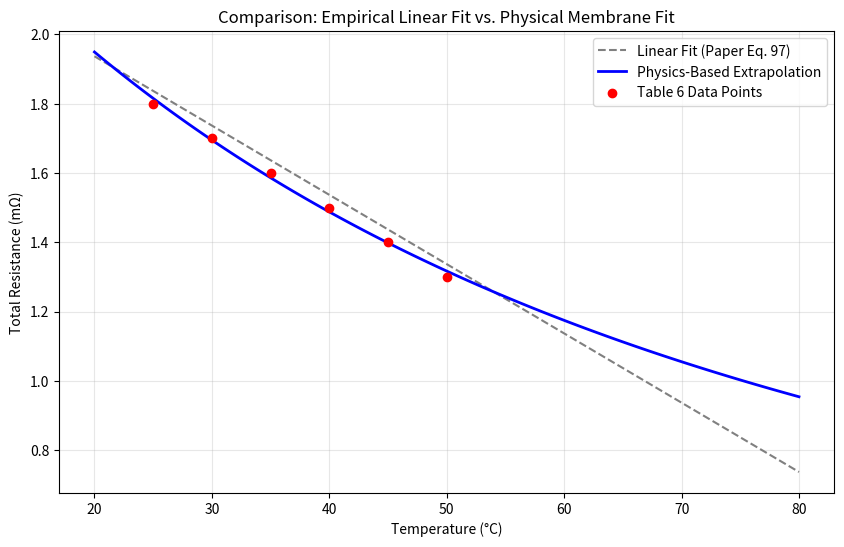

Here is the Python script that generated this plot:
import numpy as np
import matplotlib.pyplot as plt
from scipy.stats import linregress

# --- 1. Constants and Table 6 Data [cite: 349, 1324] ---
A_cell = 130          # cm2
lambda_m = 14         # Assumed hydration constant
temp_table_c = np.array([25, 30, 35, 40, 45, 50])
temp_table_k = temp_table_c + 273.15
# R_eq values from Table 6 
r_table_ohm = np.array([1.80e-3, 1.70e-3, 1.60e-3, 1.50e-3, 1.40e-3, 1.30e-3])

# --- 2. Conductivity Function (Equation 20) [cite: 495] ---
def calc_sigma(T, lam):
    # Returns conductivity in S/cm
    
    term1 = 0.005139 * lam - 0.0326
    term2 = np.exp(1268 * (1/303.15 - 1/T))
    return term1 * term2

# --- 3. The Physics Fit (25-50°C) ---
# Goal: R_total = L_pem * (1 / (sigma * A)) + R_others
sigma_table = calc_sigma(temp_table_k, lambda_m)
X_fit = 1 / (sigma_table * A_cell)
Y_fit = r_table_ohm

slope, intercept, r_value, p_value, std_err = linregress(X_fit, Y_fit)

L_pem_cm = slope
R_others = intercept

# --- 4. Extrapolation and Comparison (20-80°C) ---
T_range_c = np.linspace(20, 80, 100)
T_range_k = T_range_c + 273.15

# a) Linear Model from Paper (Equation 97) 
R_linear = -2e-5 * T_range_k + 0.0078

# b) Physics Model (Our solved constants)
sigma_range = calc_sigma(T_range_k, lambda_m)
R_physics = L_pem_cm / (sigma_range * A_cell) + R_others

# --- 5. Visualization ---
if __name__=='__main__':
    plt.figure(figsize=(10, 6))
    plt.plot(T_range_c, R_linear * 1e3, '--', label='Linear Fit (Paper Eq. 97)', color='gray')
    plt.plot(T_range_c, R_physics * 1e3, label='Physics-Based Extrapolation', color='blue', linewidth=2)
    plt.scatter(temp_table_c, r_table_ohm * 1e3, color='red', label='Table 6 Data Points', zorder=5)

    plt.xlabel('Temperature (°C)')
    plt.ylabel('Total Resistance (mΩ)')
    plt.title('Comparison: Empirical Linear Fit vs. Physical Membrane Fit')
    plt.grid(True, alpha=0.3)
    plt.legend()
    plt.show()
    
    print(f"--- Solved Physical Constants ---")
    print(f"L_PEM: {L_pem_cm*1e4:.2f} um")
    print(f"R_others: {R_others*1e3:.4f} mOhm")
    print(f"R-squared: {r_value**2:.4f}")
